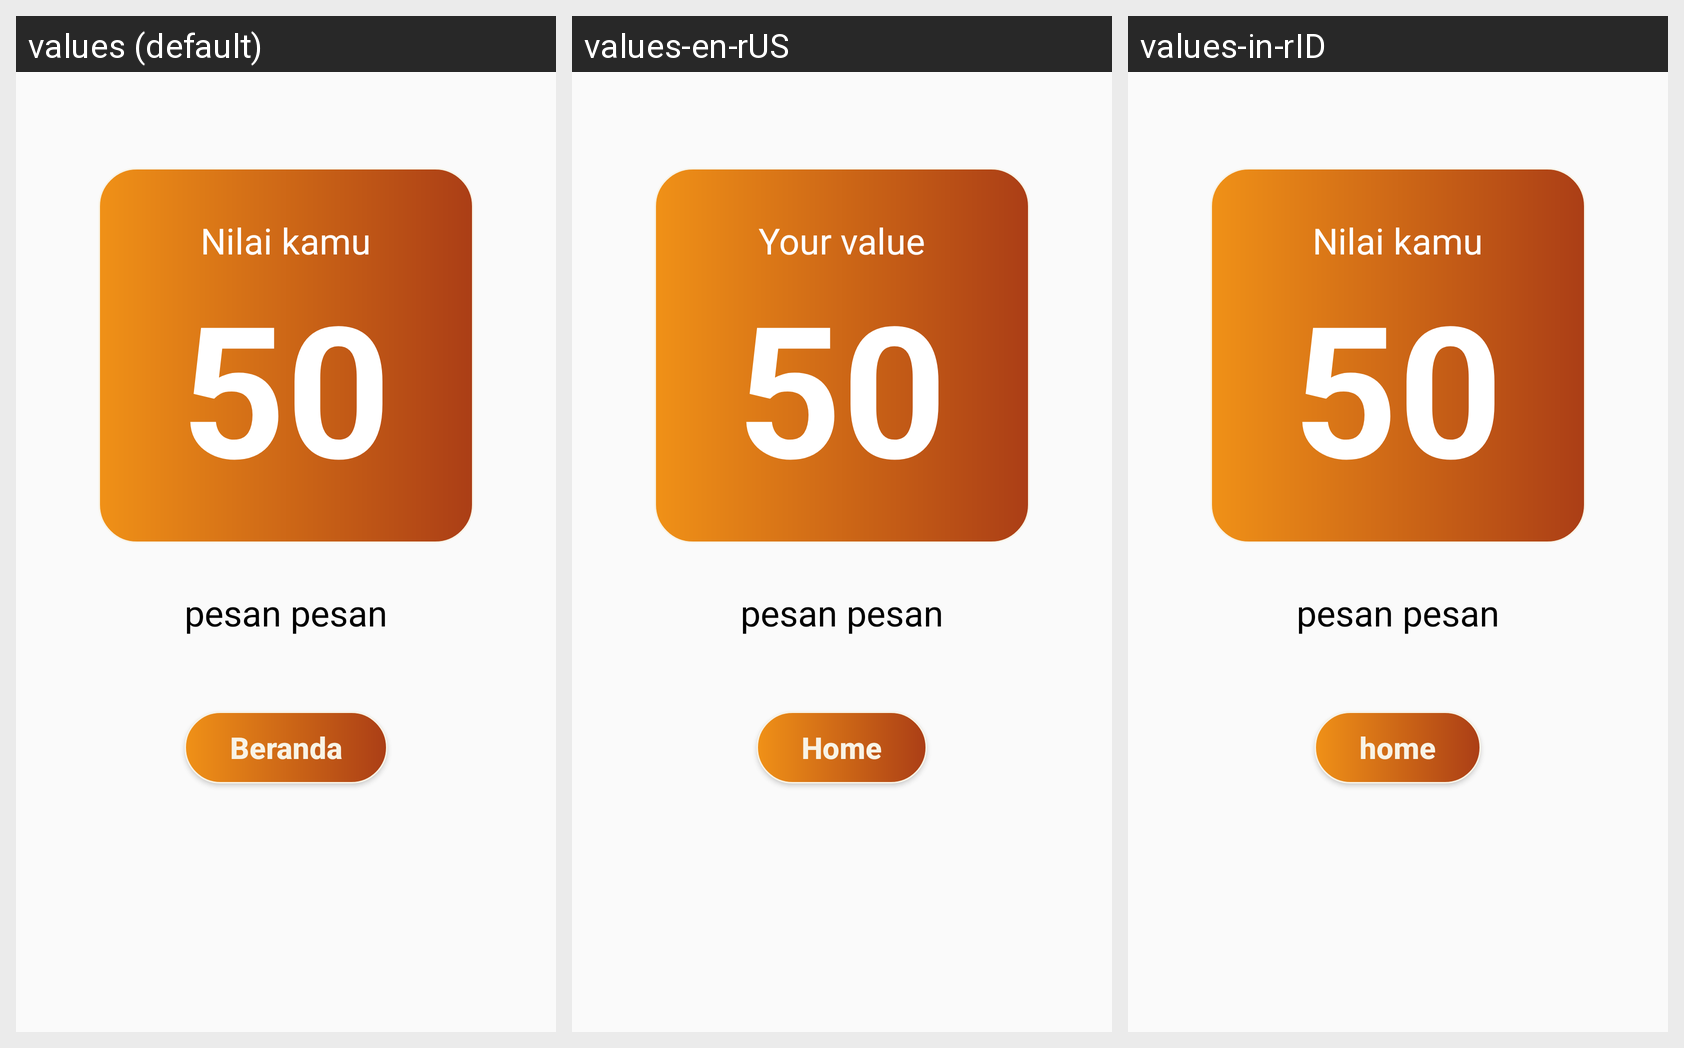

For this localized Android screen grid, give each drawn string resource with its value in every locale shown.
Android screen res/layout/fragment_hasil.xml rendered under 3 locales, left to right: values (default), values-en-rUS, values-in-rID. Device: Nexus 5 (rendered at 1080×1920; each locale shown at half size, 540×960, under a caption strip naming it); theme AppTheme.
Strings drawn on this screen, with the default value and each locale's value (text and hints the layout hard-codes, and strings that could not be matched under every locale, appear in the picture but are not listed):

nilai_kamu
  values: Nilai kamu
  values-en-rUS: Your value
  values-in-rID: Nilai kamu  [not translated; the default value is used]

beranda
  values: Beranda
  values-en-rUS: Home
  values-in-rID: home
